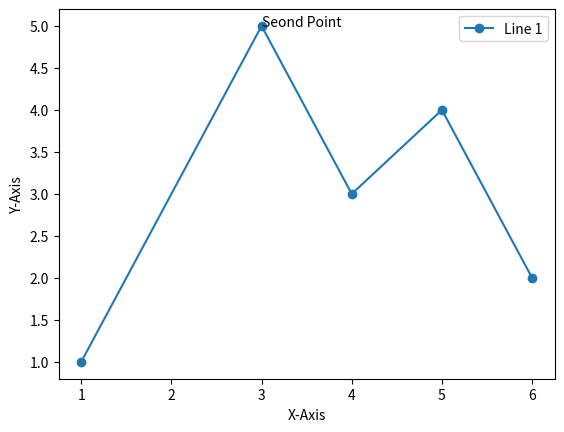

The script that saved this image:
import matplotlib.pyplot as plt

plt.plot([1,3,4,5,6],[1,5,3,4,2], marker='o', label="Line 1")
plt.xlabel("X-Axis")
plt.ylabel("Y-Axis")
plt.annotate("Seond Point",xy=(3,5))
plt.legend()
plt.show()